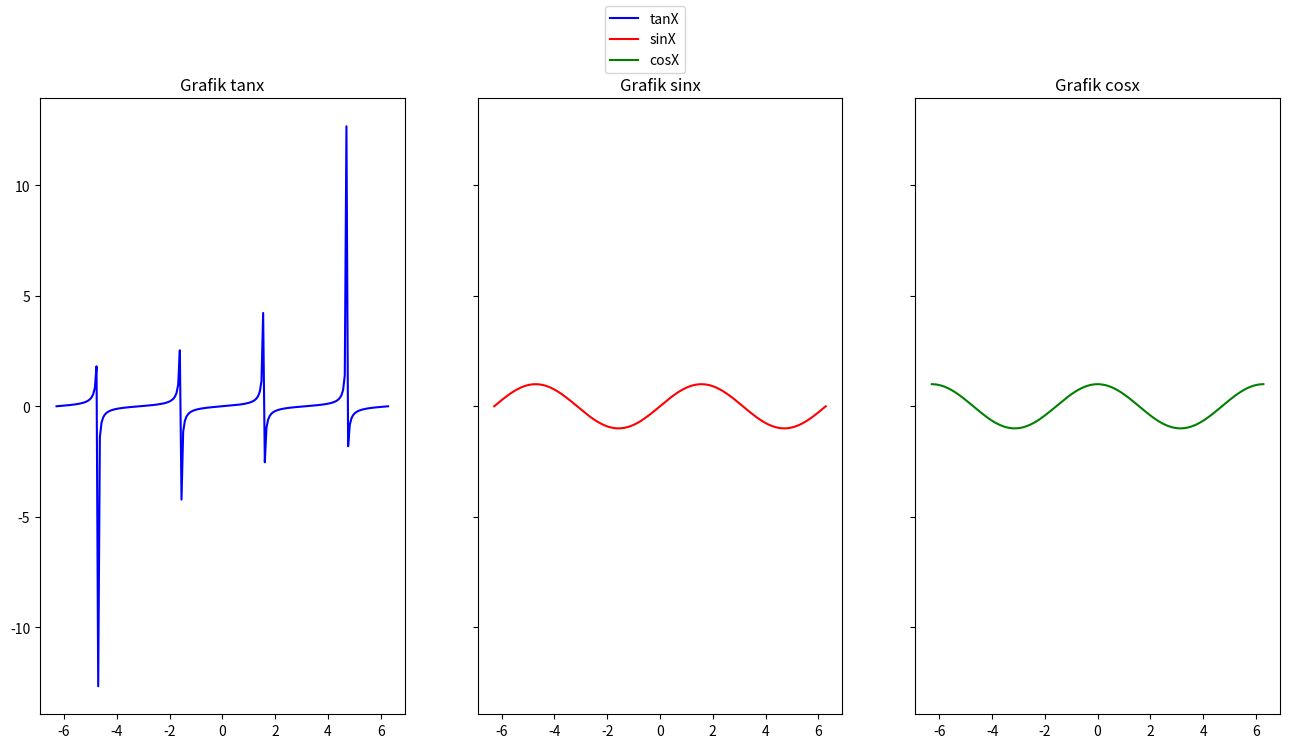
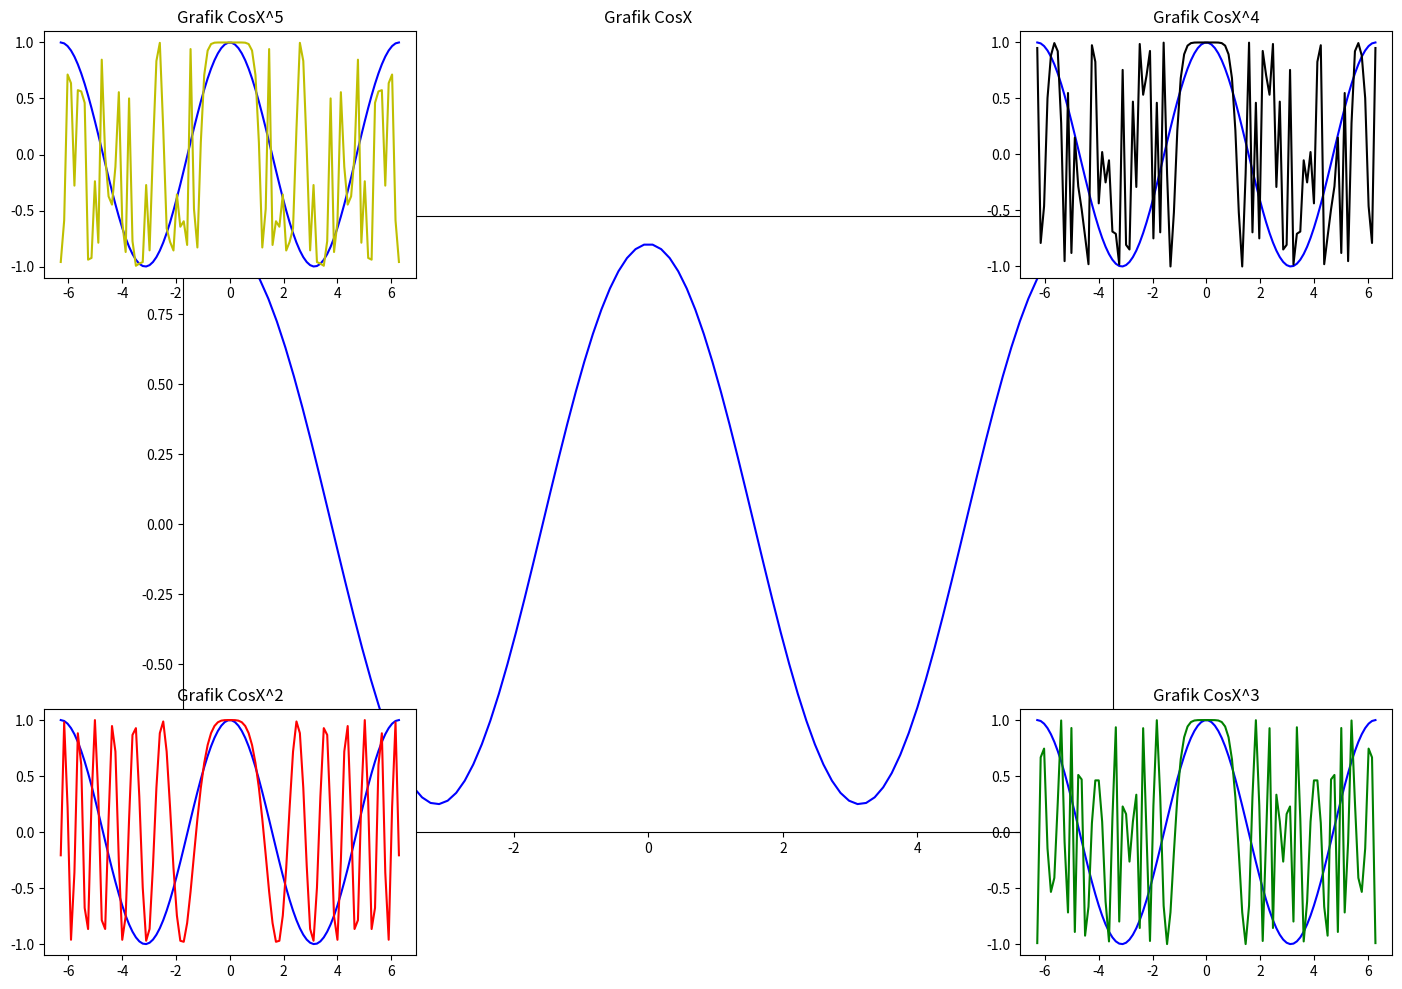

Write the Python code that produced these figures, in order.
#import library
import matplotlib.pyplot as plt
import numpy as np

#1. MULTIPLE SUBPLOTS

#generate data
x = np.linspace(2*-np.pi, 2*np.pi, 200)
tan = np.tan(x)/10
cos = np.cos(x)
sin = np.sin(x)

#visualization with multiple subplots
fig, ax = plt.subplots(figsize=(16,8), nrows=1, ncols=3, sharey=True)
ax[0].plot(x, tan, color='b', label='tanX')
ax[1].plot(x, sin, color='r', label='sinX')
ax[2].plot(x, cos, color='g', label='cosX')
ax[0].set_title('Grafik tanx')
ax[1].set_title('Grafik sinx')
ax[2].set_title('Grafik cosx')
fig.legend(loc='upper center')
plt.show()

#2. NESTED AXIS

#generate data
x = np.linspace(2*-np.pi, 2*np.pi, 100)
y = np.cos(x)
y2 = np.cos(x**2)
y3 = np.cos(x**3)
y4 = np.cos(x**4)
y5 = np.cos(x**5)

#nested axis
fig, ax = plt.subplots(figsize=(12,8))
ax.plot(x, y, color='b')
ax.set_title('Grafik CosX')

ins1 = ax.inset_axes([-0.15, -0.2, 0.4, 0.4])
ins1.plot(x, y, color='b')
ins1.plot(x, y2, color='r')
ins1.set_title('Grafik CosX^2')

ins2 = ax.inset_axes([0.9,-0.2, 0.4, 0.4])
ins2.plot(x, y, color='b')
ins2.plot(x, y3, color='g')
ins2.set_title('Grafik CosX^3')

ins3 = ax.inset_axes([0.9,0.9, 0.4, 0.4])
ins3.plot(x, y, color='b')
ins3.plot(x, y4, color='black')
ins3.set_title('Grafik CosX^4')

ins4 = ax.inset_axes([-0.15, 0.9, 0.4, 0.4])
ins4.plot(x, y, color='b')
ins4.plot(x, y5, color='y')
ins4.set_title('Grafik CosX^5')
plt.show()